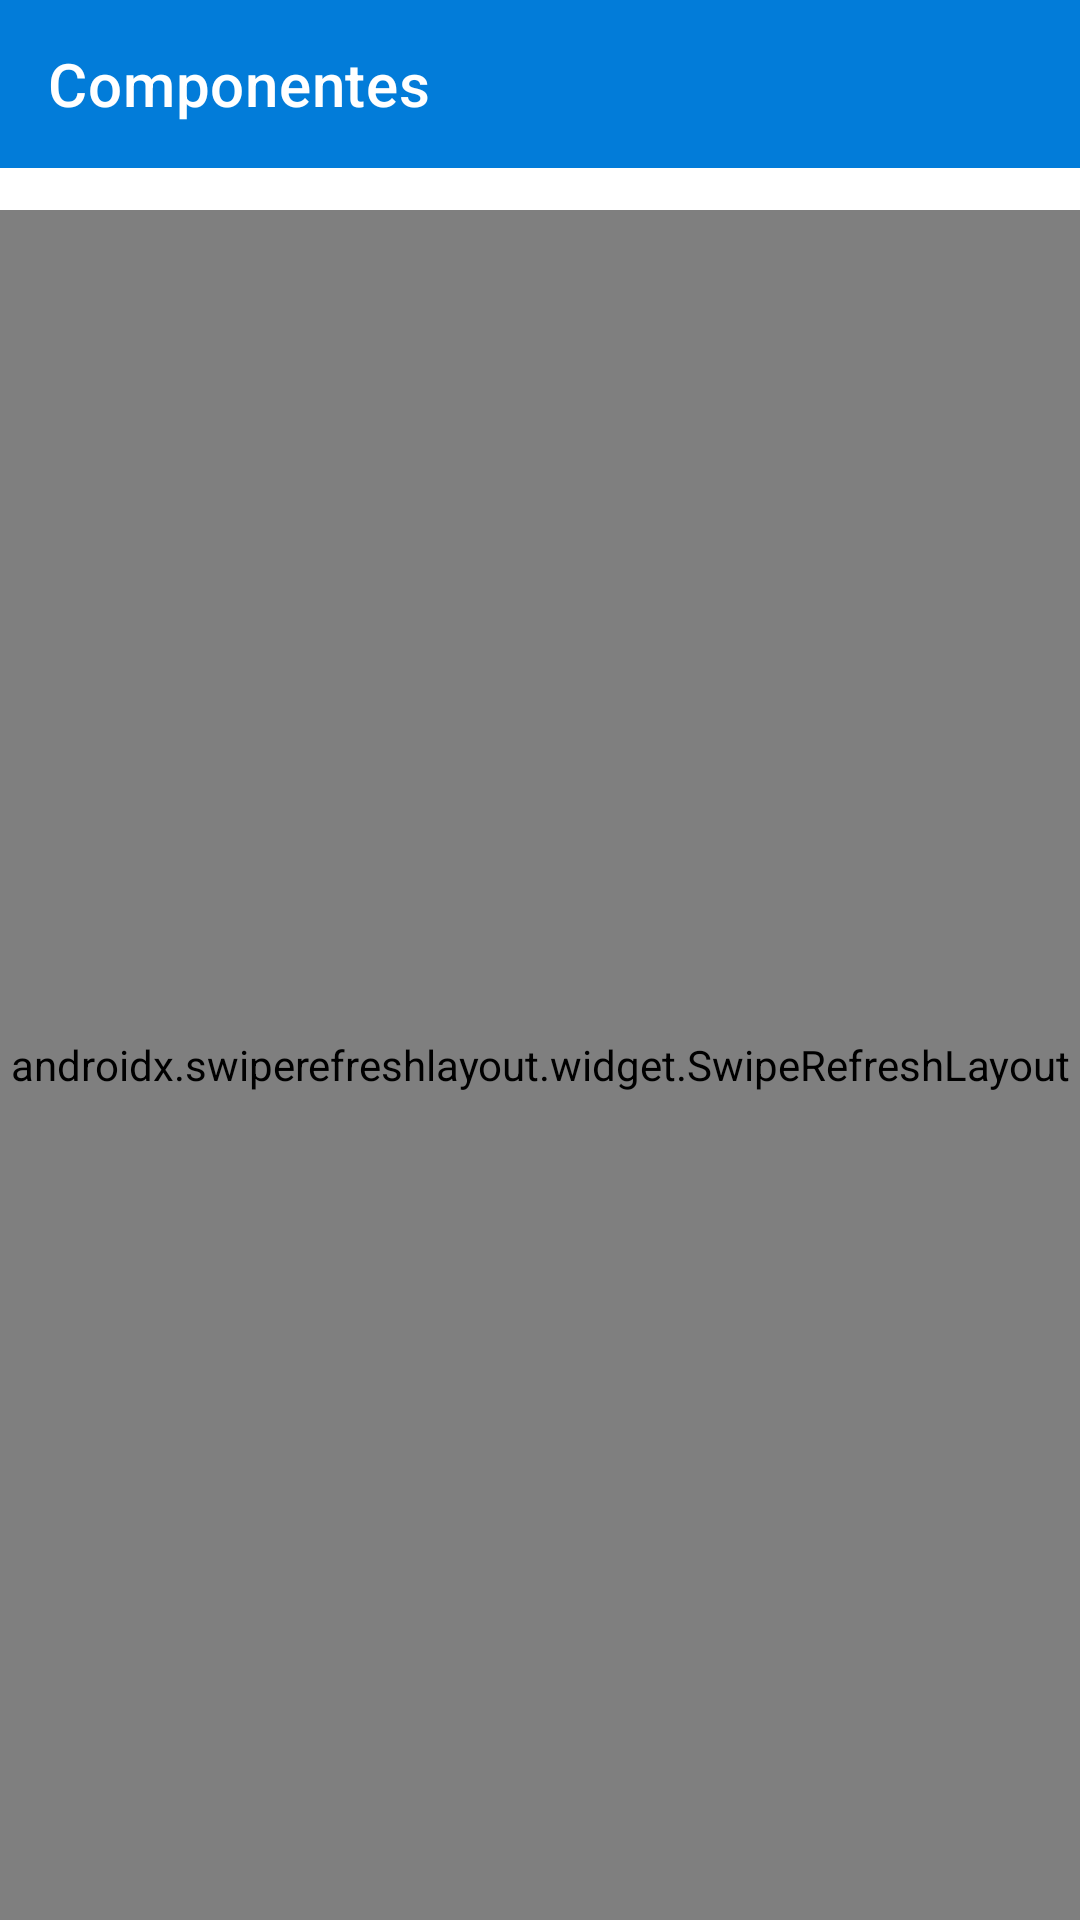

Write the Android layout XML for this screen, with the resource values it uses.
<!-- AndroidManifest.xml: application theme Theme.MyStyle -->
<!-- res/layout/activity_mis_calculos.xml -->
<?xml version="1.0" encoding="utf-8"?>
<androidx.constraintlayout.widget.ConstraintLayout xmlns:android="http://schemas.android.com/apk/res/android"
    xmlns:app="http://schemas.android.com/apk/res-auto"
    xmlns:tools="http://schemas.android.com/tools"
    android:layout_width="match_parent"
    android:layout_height="match_parent"
    tools:context=".MisCalculosActivity">

    <include
        layout="@layout/appbar_main"
        android:layout_width="match_parent"
        android:layout_height="wrap_content"
        android:paddingBottom="30dp" />

    <androidx.swiperefreshlayout.widget.SwipeRefreshLayout
        android:id="@+id/swipeRefreshLayout"
        android:layout_width="match_parent"
        android:layout_height="match_parent"
        android:layout_marginTop="70dp"
        tools:context=".MisCalculosActivity">

        <androidx.recyclerview.widget.RecyclerView
            android:id="@+id/mis_calculos_recycler_view"
            android:layout_width="0dp"
            android:layout_height="0dp"
            android:layout_marginStart="1dp"
            android:layout_marginTop="70dp"
            android:layout_marginEnd="1dp"
            android:layout_marginBottom="1dp"
            app:layout_constraintBottom_toBottomOf="parent"
            app:layout_constraintEnd_toEndOf="parent"
            app:layout_constraintStart_toStartOf="parent"
            app:layout_constraintTop_toTopOf="parent"
            tools:listitem="@layout/item_lista_calculos" />

    </androidx.swiperefreshlayout.widget.SwipeRefreshLayout>
</androidx.constraintlayout.widget.ConstraintLayout>
<!-- res/layout/appbar_main.xml (included above) -->
<?xml version="1.0" encoding="utf-8"?>
<androidx.coordinatorlayout.widget.CoordinatorLayout
    xmlns:android="http://schemas.android.com/apk/res/android"
    android:layout_width="match_parent"
    android:layout_height="match_parent"
    xmlns:app="http://schemas.android.com/apk/res-auto"
    xmlns:tools="http://schemas.android.com/tools"
    tools:context=".MainActivity">

    <com.google.android.material.appbar.AppBarLayout
        android:layout_width="match_parent"
        android:layout_height="wrap_content"
        android:fitsSystemWindows="true">

        <com.google.android.material.appbar.MaterialToolbar
            android:id="@+id/topAppBar"
            android:layout_width="match_parent"
            android:layout_height="?attr/actionBarSize"
            app:title="@string/page_title"
            style="@style/Widget.MaterialComponents.Toolbar.Primary"/>



    </com.google.android.material.appbar.AppBarLayout>

</androidx.coordinatorlayout.widget.CoordinatorLayout>
<!-- res/layout/item_lista_calculos.xml (included above) -->
<?xml version="1.0" encoding="utf-8"?>
<com.google.android.material.card.MaterialCardView xmlns:android="http://schemas.android.com/apk/res/android"
    xmlns:app="http://schemas.android.com/apk/res-auto"
    android:id="@+id/card"
    android:layout_width="match_parent"
    android:layout_height="wrap_content"
    android:layout_margin="8dp"
    android:layout_marginStart="8dp"
    android:layout_marginTop="8dp"
    android:layout_marginEnd="8dp"
    android:backgroundTint="@color/gray">

    <LinearLayout
        android:layout_width="match_parent"
        android:layout_height="wrap_content"
        android:orientation="vertical">

        
        <ImageView
            android:layout_width="match_parent"
            android:layout_height="194dp"
            android:scaleType="centerCrop"
            app:srcCompat="@drawable/fitness" />

        <LinearLayout
            android:layout_width="match_parent"
            android:layout_height="wrap_content"
            android:orientation="vertical"
            android:padding="16dp">

            
            <TextView
                android:layout_width="wrap_content"
                android:layout_height="wrap_content"
                android:id="@+id/titulo_item_lista"
                android:text="Resultado: 15.45%"
                android:textAppearance="?attr/textAppearanceHeadline6" />

            <TextView
                android:id="@+id/estado_item_lista"
                android:layout_width="wrap_content"
                android:layout_height="wrap_content"
                android:text="ACEPTABLE"
                android:textAppearance="?attr/textAppearanceHeadline6" />

            <TextView
                android:id="@+id/fecha_item_lista"
                android:layout_width="wrap_content"
                android:layout_height="wrap_content"
                android:layout_marginTop="8dp"
                android:text="Fecha: 18/04/2023 14:24:15"
                android:textAppearance="?attr/textAppearanceBody2"
                android:textColor="?android:attr/textColorSecondary" />

            <TextView
                android:id="@+id/data_item_lista"
                android:layout_width="wrap_content"
                android:layout_height="wrap_content"
                android:layout_marginTop="16dp"
                android:text="Datos: \nEdad: 22 años \nMasa Corporal: 75"
                android:textAppearance="?attr/textAppearanceBody2"
                android:textColor="?android:attr/textColorSecondary" />

        </LinearLayout>

        
        <LinearLayout
            android:layout_width="wrap_content"
            android:layout_height="wrap_content"
            android:layout_margin="8dp"
            android:orientation="horizontal">

            <com.google.android.material.button.MaterialButton
                android:id="@+id/updateCalculo_btn_lista"
                style="?attr/borderlessButtonStyle"
                android:layout_width="wrap_content"
                android:layout_height="wrap_content"
                android:layout_marginEnd="8dp"
                android:text="Actualizar" />

            <com.google.android.material.button.MaterialButton
                style="?attr/borderlessButtonStyle"
                android:layout_width="wrap_content"
                android:layout_height="wrap_content"
                android:text="Eliminar"
                app:icon="@drawable/ic_trash"
                app:iconSize="25dp" />
        </LinearLayout>

    </LinearLayout>

</com.google.android.material.card.MaterialCardView>
<!-- resources referenced by this layout -->
<resources>
  <color name="gray">#A3A3A3</color>
  <!-- drawable fitness: png bitmap (drawable-hdpi, 430476 bytes) -->
  <string name="page_title">Componentes</string>
  <style name="Theme.MyStyle" parent="Theme.MaterialComponents.DayNight.DarkActionBar">
          
          <item name="colorPrimary">@color/blue_500</item>
          <item name="colorPrimaryVariant">@color/blue_700</item>
          <item name="colorOnPrimary">@color/white</item>
          
          <item name="colorSecondary">@color/yellow_500</item>
          <item name="colorSecondaryVariant">@color/yellow_700</item>
          <item name="colorOnSecondary">@color/black</item>
          
          <item name="android:statusBarColor">?attr/colorPrimaryVariant</item>
          
          <item name="windowActionBar">false</item>
          <item name="windowNoTitle">true</item>
      </style>
  <color name="blue_500">#027CD9</color>
  <color name="blue_700">#015A9E</color>
  <color name="white">#FFFFFFFF</color>
  <color name="yellow_500">#FFA41C</color>
  <color name="yellow_700">#D98302</color>
  <color name="black">#FF000000</color>
</resources>
